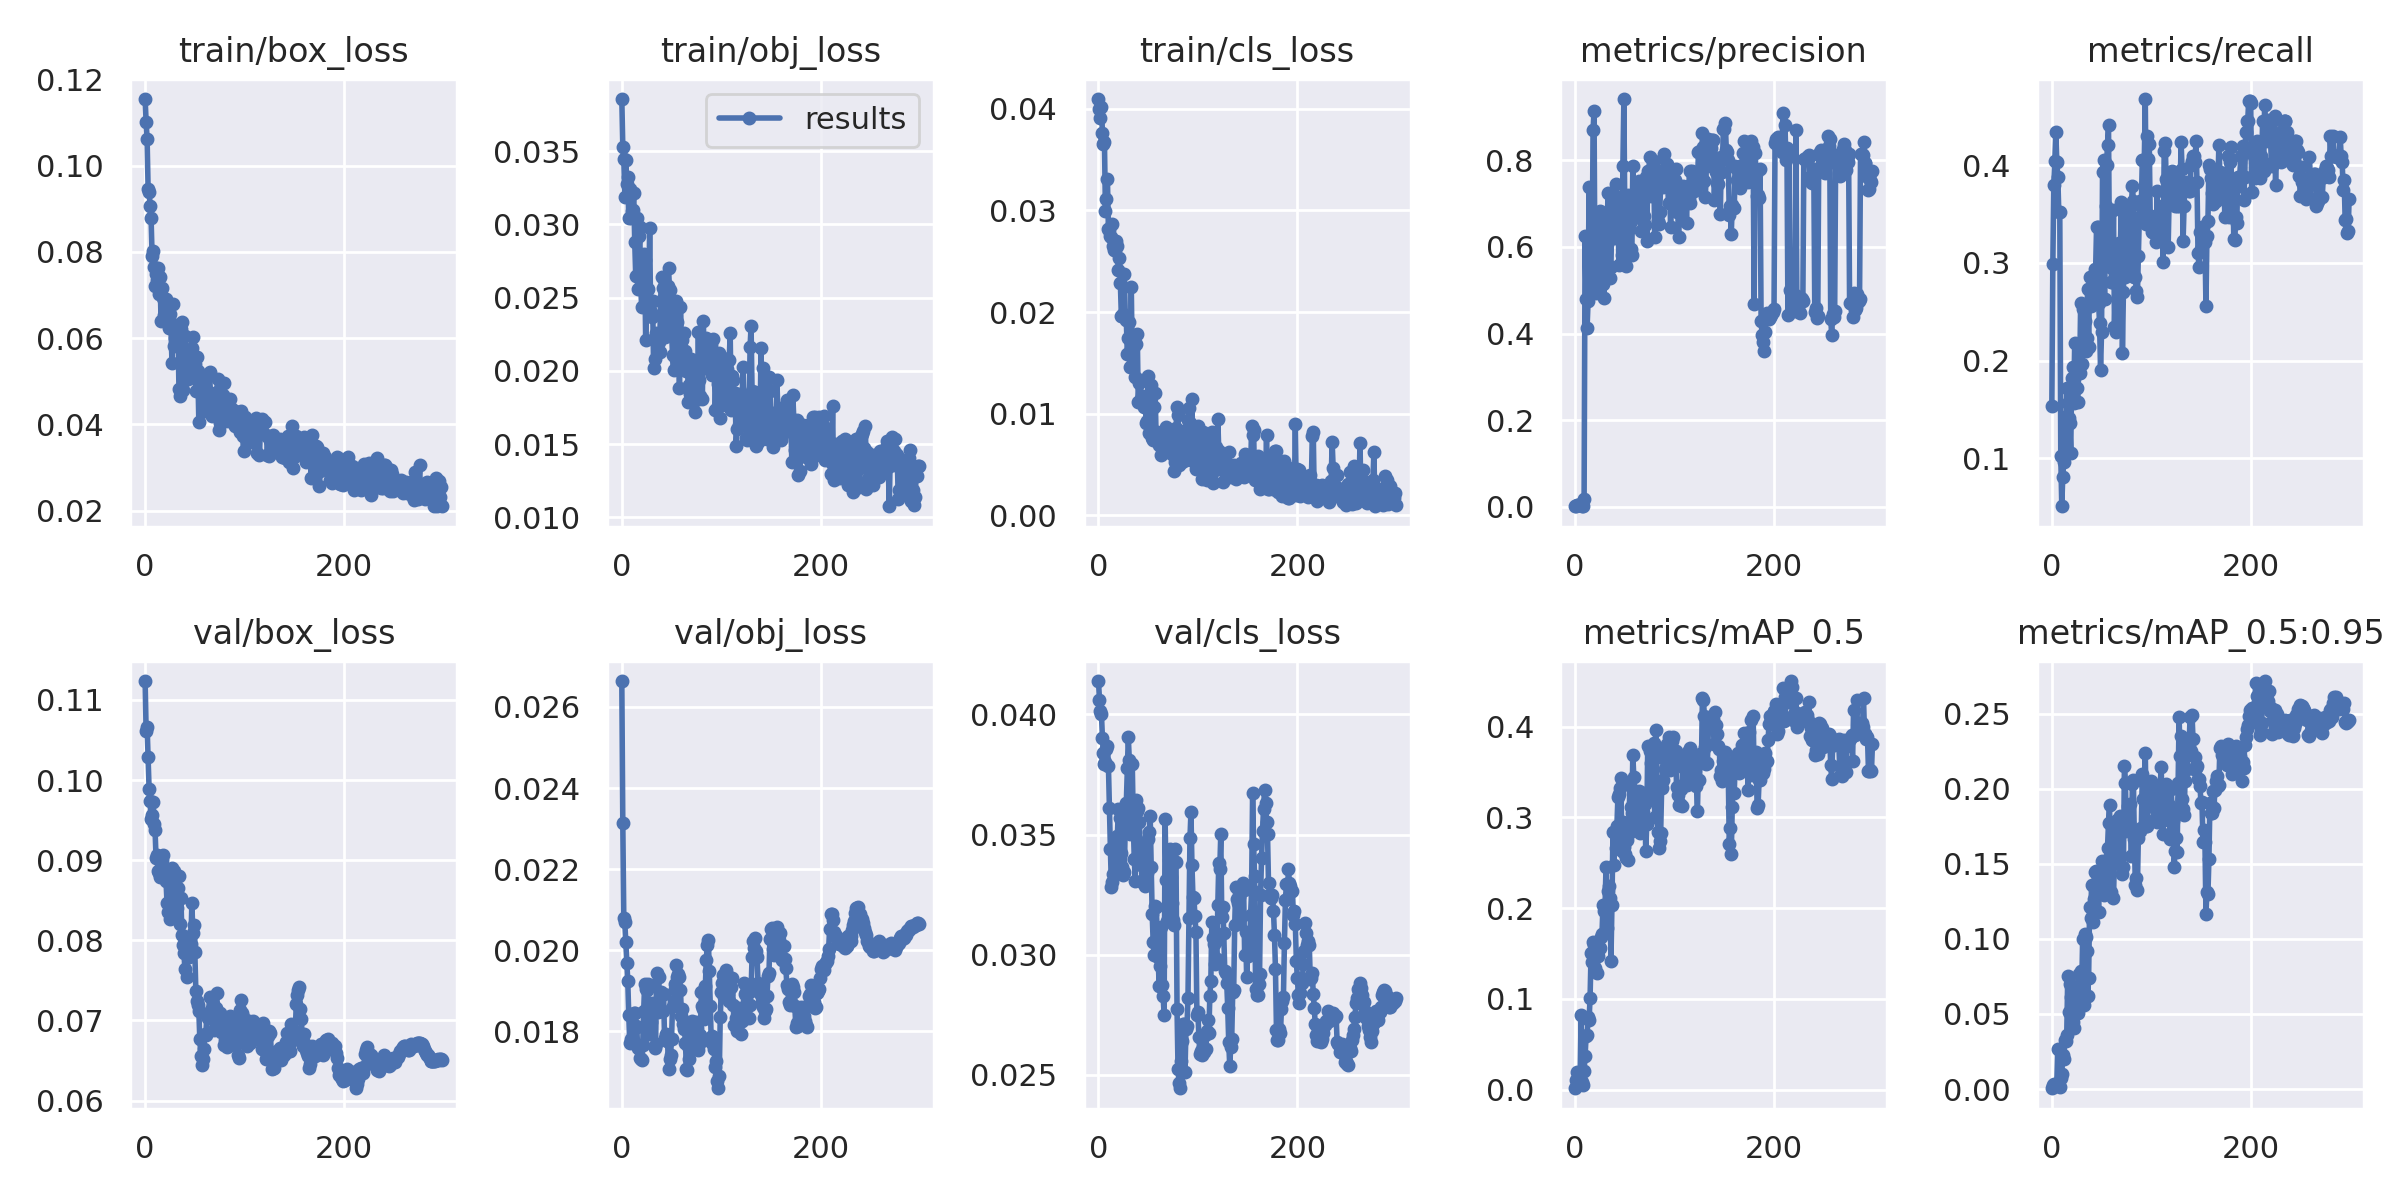

Source data for this figure (header and first rows):
epoch, train/box_loss, train/obj_loss, train/cls_loss, metrics/precision, metrics/recall, metrics/mAP_0.5, metrics/mAP_0.5:0.95, val/box_loss, val/obj_loss, val/cls_loss, x/lr0, x/lr1, x/lr2
0, 0.1154, 0.03856, 0.04097, 0.001217, 0.1534, 0.001577, 0.0005048, 0.1124, 0.02664, 0.04139, 0.0964, 0.0004, 0.0004
1, 0.1101, 0.03531, 0.04002, 0.002496, 0.2985, 0.01015, 0.002412, 0.1061, 0.02313, 0.04062, 0.0919, 0.000897, 0.000897
2, 0.1061, 0.03447, 0.03907, 0.003115, 0.3799, 0.01984, 0.003417, 0.1066, 0.02079, 0.04016, 0.08739, 0.001391, 0.001391
3, 0.09454, 0.03189, 0.04021, 0.003265, 0.4038, 0.01081, 0.002485, 0.1029, 0.02069, 0.04, 0.08288, 0.001881, 0.001881
4, 0.09386, 0.03443, 0.03758, 0.003483, 0.4341, 0.008706, 0.002607, 0.09885, 0.0202, 0.039, 0.07837, 0.002368, 0.002368
5, 0.09072, 0.03275, 0.03651, 0.003181, 0.4034, 0.01285, 0.003447, 0.09736, 0.01969, 0.03838, 0.07385, 0.002852, 0.002852
6, 0.08778, 0.03322, 0.03677, 0.003632, 0.3883, 0.08221, 0.02694, 0.09511, 0.01925, 0.03795, 0.06933, 0.003333, 0.003333
7, 0.07912, 0.03045, 0.02997, 0.002745, 0.3523, 0.008556, 0.002174, 0.09565, 0.0184, 0.03804, 0.06481, 0.00381, 0.00381
8, 0.08031, 0.03241, 0.03117, 0.002743, 0.3523, 0.005649, 0.00146, 0.09723, 0.01771, 0.03858, 0.06028, 0.004284, 0.004284
9, 0.07653, 0.03043, 0.0331, 0.01857, 0.1023, 0.02102, 0.007414, 0.09454, 0.01781, 0.0387, 0.05575, 0.004755, 0.004755
10, 0.0722, 0.03092, 0.02815, 0.6242, 0.05114, 0.0371, 0.009777, 0.09372, 0.01778, 0.03787, 0.05122, 0.005222, 0.005222
11, 0.07494, 0.03098, 0.02808, 0.4796, 0.08144, 0.05908, 0.02281, 0.09022, 0.01844, 0.0361, 0.04669, 0.005686, 0.005686
12, 0.07356, 0.03214, 0.02745, 0.4139, 0.09659, 0.06042, 0.01969, 0.0906, 0.01845, 0.03439, 0.04215, 0.006147, 0.006147
13, 0.07633, 0.02881, 0.02736, 0.4744, 0.1421, 0.0798, 0.03238, 0.08868, 0.01846, 0.0328, 0.0376, 0.006604, 0.006604
14, 0.07032, 0.02649, 0.02871, 0.7383, 0.1061, 0.07666, 0.03225, 0.0884, 0.01812, 0.03301, 0.03306, 0.007058, 0.007058
15, 0.07428, 0.03046, 0.02648, 0.494, 0.1724, 0.1012, 0.03609, 0.08788, 0.0181, 0.03336, 0.02851, 0.007509, 0.007509
16, 0.06393, 0.02562, 0.02612, 0.5028, 0.1569, 0.1503, 0.07554, 0.08872, 0.01758, 0.03439, 0.02396, 0.007957, 0.007957
17, 0.07161, 0.02919, 0.02609, 0.5343, 0.1419, 0.1404, 0.05124, 0.09009, 0.01759, 0.03394, 0.0194, 0.008401, 0.008401
18, 0.06936, 0.02981, 0.02696, 0.8703, 0.1364, 0.1627, 0.06961, 0.09061, 0.01735, 0.03474, 0.01484, 0.008842, 0.008842
19, 0.06525, 0.02574, 0.02653, 0.9134, 0.1061, 0.1598, 0.06146, 0.08826, 0.01731, 0.03495, 0.01028, 0.009279, 0.009279
20, 0.06825, 0.02435, 0.02419, 0.4962, 0.1824, 0.1345, 0.05171, 0.0884, 0.01728, 0.03607, 0.00934, 0.00934, 0.00934
21, 0.06912, 0.02557, 0.02528, 0.4942, 0.1932, 0.1557, 0.04438, 0.08743, 0.01767, 0.03453, 0.00934, 0.00934, 0.00934
22, 0.06409, 0.028, 0.02288, 0.5706, 0.1572, 0.1284, 0.04047, 0.0847, 0.01851, 0.03569, 0.009307, 0.009307, 0.009307
23, 0.06602, 0.02758, 0.01962, 0.5355, 0.2178, 0.1476, 0.06424, 0.08348, 0.01918, 0.03422, 0.009274, 0.009274, 0.009274
24, 0.06243, 0.02214, 0.01959, 0.5914, 0.1875, 0.1562, 0.05475, 0.08468, 0.01903, 0.03364, 0.009241, 0.009241, 0.009241
25, 0.06557, 0.0255, 0.01978, 0.6832, 0.1724, 0.156, 0.06454, 0.0827, 0.01902, 0.03331, 0.009208, 0.009208, 0.009208
26, 0.06237, 0.02556, 0.02375, 0.5125, 0.1582, 0.1684, 0.05092, 0.08334, 0.01917, 0.03343, 0.009175, 0.009175, 0.009175
27, 0.05426, 0.02437, 0.01951, 0.6638, 0.1875, 0.1719, 0.07652, 0.08908, 0.01794, 0.0356, 0.009142, 0.009142, 0.009142
28, 0.06785, 0.02976, 0.01918, 0.5152, 0.1875, 0.2035, 0.06427, 0.08749, 0.01839, 0.03633, 0.009109, 0.009109, 0.009109
29, 0.05828, 0.02404, 0.01589, 0.482, 0.2595, 0.1973, 0.07886, 0.08866, 0.01823, 0.03776, 0.009076, 0.009076, 0.009076
30, 0.05995, 0.02365, 0.01746, 0.6015, 0.1965, 0.1984, 0.06521, 0.08767, 0.0187, 0.03906, 0.009043, 0.009043, 0.009043
31, 0.06304, 0.02481, 0.01902, 0.6221, 0.2524, 0.2452, 0.1001, 0.08652, 0.01845, 0.03809, 0.00901, 0.00901, 0.00901
32, 0.05885, 0.02018, 0.01463, 0.6069, 0.2226, 0.1786, 0.0559, 0.08408, 0.01849, 0.03505, 0.008977, 0.008977, 0.008977
33, 0.06268, 0.02083, 0.02249, 0.7237, 0.2403, 0.2189, 0.103, 0.08651, 0.01759, 0.03575, 0.008944, 0.008944, 0.008944
34, 0.04829, 0.0226, 0.01475, 0.6246, 0.2098, 0.2245, 0.1009, 0.088, 0.01768, 0.03793, 0.008911, 0.008911, 0.008911
35, 0.04653, 0.02222, 0.01684, 0.5286, 0.2235, 0.2108, 0.09161, 0.082, 0.01943, 0.03546, 0.008878, 0.008878, 0.008878
36, 0.06208, 0.02222, 0.01671, 0.5538, 0.2729, 0.1423, 0.06189, 0.08524, 0.01847, 0.03397, 0.008845, 0.008845, 0.008845
37, 0.06373, 0.02195, 0.01361, 0.6895, 0.214, 0.2032, 0.07371, 0.08063, 0.01935, 0.03307, 0.008812, 0.008812, 0.008812
38, 0.04806, 0.0213, 0.01686, 0.7006, 0.286, 0.284, 0.121, 0.07946, 0.0185, 0.03645, 0.008779, 0.008779, 0.008779
39, 0.05613, 0.02476, 0.01789, 0.6208, 0.2557, 0.2473, 0.1142, 0.0784, 0.01896, 0.03598, 0.008746, 0.008746, 0.008746
40, 0.06056, 0.02644, 0.01115, 0.6856, 0.2708, 0.2824, 0.1358, 0.07646, 0.01891, 0.03611, 0.008713, 0.008713, 0.008713
41, 0.05707, 0.02568, 0.01301, 0.7449, 0.2595, 0.2666, 0.1111, 0.07844, 0.01849, 0.03553, 0.00868, 0.00868, 0.00868
42, 0.0546, 0.02281, 0.01334, 0.7141, 0.2828, 0.291, 0.1268, 0.07543, 0.01892, 0.03462, 0.008647, 0.008647, 0.008647
43, 0.05059, 0.02235, 0.01145, 0.6798, 0.2934, 0.3226, 0.1443, 0.07874, 0.01783, 0.03373, 0.008614, 0.008614, 0.008614
44, 0.05269, 0.02412, 0.01103, 0.5588, 0.2911, 0.3262, 0.1453, 0.07792, 0.01794, 0.03303, 0.008581, 0.008581, 0.008581
45, 0.05521, 0.02275, 0.01173, 0.6465, 0.3371, 0.3322, 0.1437, 0.08012, 0.01776, 0.03434, 0.008548, 0.008548, 0.008548
46, 0.0572, 0.02579, 0.01064, 0.6826, 0.3371, 0.3436, 0.1421, 0.07949, 0.01776, 0.03376, 0.008515, 0.008515, 0.008515
47, 0.05779, 0.027, 0.01102, 0.5809, 0.2595, 0.2628, 0.118, 0.08472, 0.01707, 0.03286, 0.008482, 0.008482, 0.008482
48, 0.06018, 0.02553, 0.009058, 0.7865, 0.2386, 0.295, 0.1444, 0.0809, 0.01731, 0.03317, 0.008449, 0.008449, 0.008449
49, 0.05173, 0.02348, 0.009299, 0.9415, 0.1902, 0.2673, 0.136, 0.08196, 0.01741, 0.0334, 0.008416, 0.008416, 0.008416
50, 0.05412, 0.02279, 0.0137, 0.658, 0.2292, 0.2595, 0.1516, 0.07848, 0.01781, 0.03484, 0.008383, 0.008383, 0.008383
51, 0.0477, 0.02107, 0.008121, 0.5554, 0.3932, 0.2552, 0.1353, 0.07372, 0.01862, 0.03512, 0.00835, 0.00835, 0.00835
52, 0.05571, 0.02006, 0.01169, 0.6412, 0.4053, 0.2748, 0.1295, 0.07241, 0.01874, 0.03576, 0.008317, 0.008317, 0.008317
53, 0.05235, 0.02428, 0.01285, 0.7191, 0.2631, 0.2526, 0.1409, 0.07196, 0.01905, 0.03365, 0.008284, 0.008284, 0.008284
54, 0.04065, 0.02099, 0.007652, 0.6418, 0.3579, 0.2829, 0.1447, 0.07118, 0.01918, 0.0317, 0.008251, 0.008251, 0.008251
55, 0.05072, 0.02477, 0.007432, 0.655, 0.3996, 0.3361, 0.1527, 0.06767, 0.01963, 0.03052, 0.008218, 0.008218, 0.008218
56, 0.05076, 0.02336, 0.01068, 0.5946, 0.4204, 0.3121, 0.1607, 0.06556, 0.01933, 0.02999, 0.008185, 0.008185, 0.008185
57, 0.04878, 0.02228, 0.01207, 0.5821, 0.4413, 0.3048, 0.1775, 0.06439, 0.0194, 0.03202, 0.008152, 0.008152, 0.008152
58, 0.04346, 0.01886, 0.007535, 0.7859, 0.2958, 0.3687, 0.189, 0.06519, 0.01934, 0.03198, 0.008119, 0.008119, 0.008119
59, 0.04318, 0.02439, 0.008171, 0.6974, 0.322, 0.3445, 0.1499, 0.06641, 0.01903, 0.03108, 0.008086, 0.008086, 0.008086
... 240 more rows
